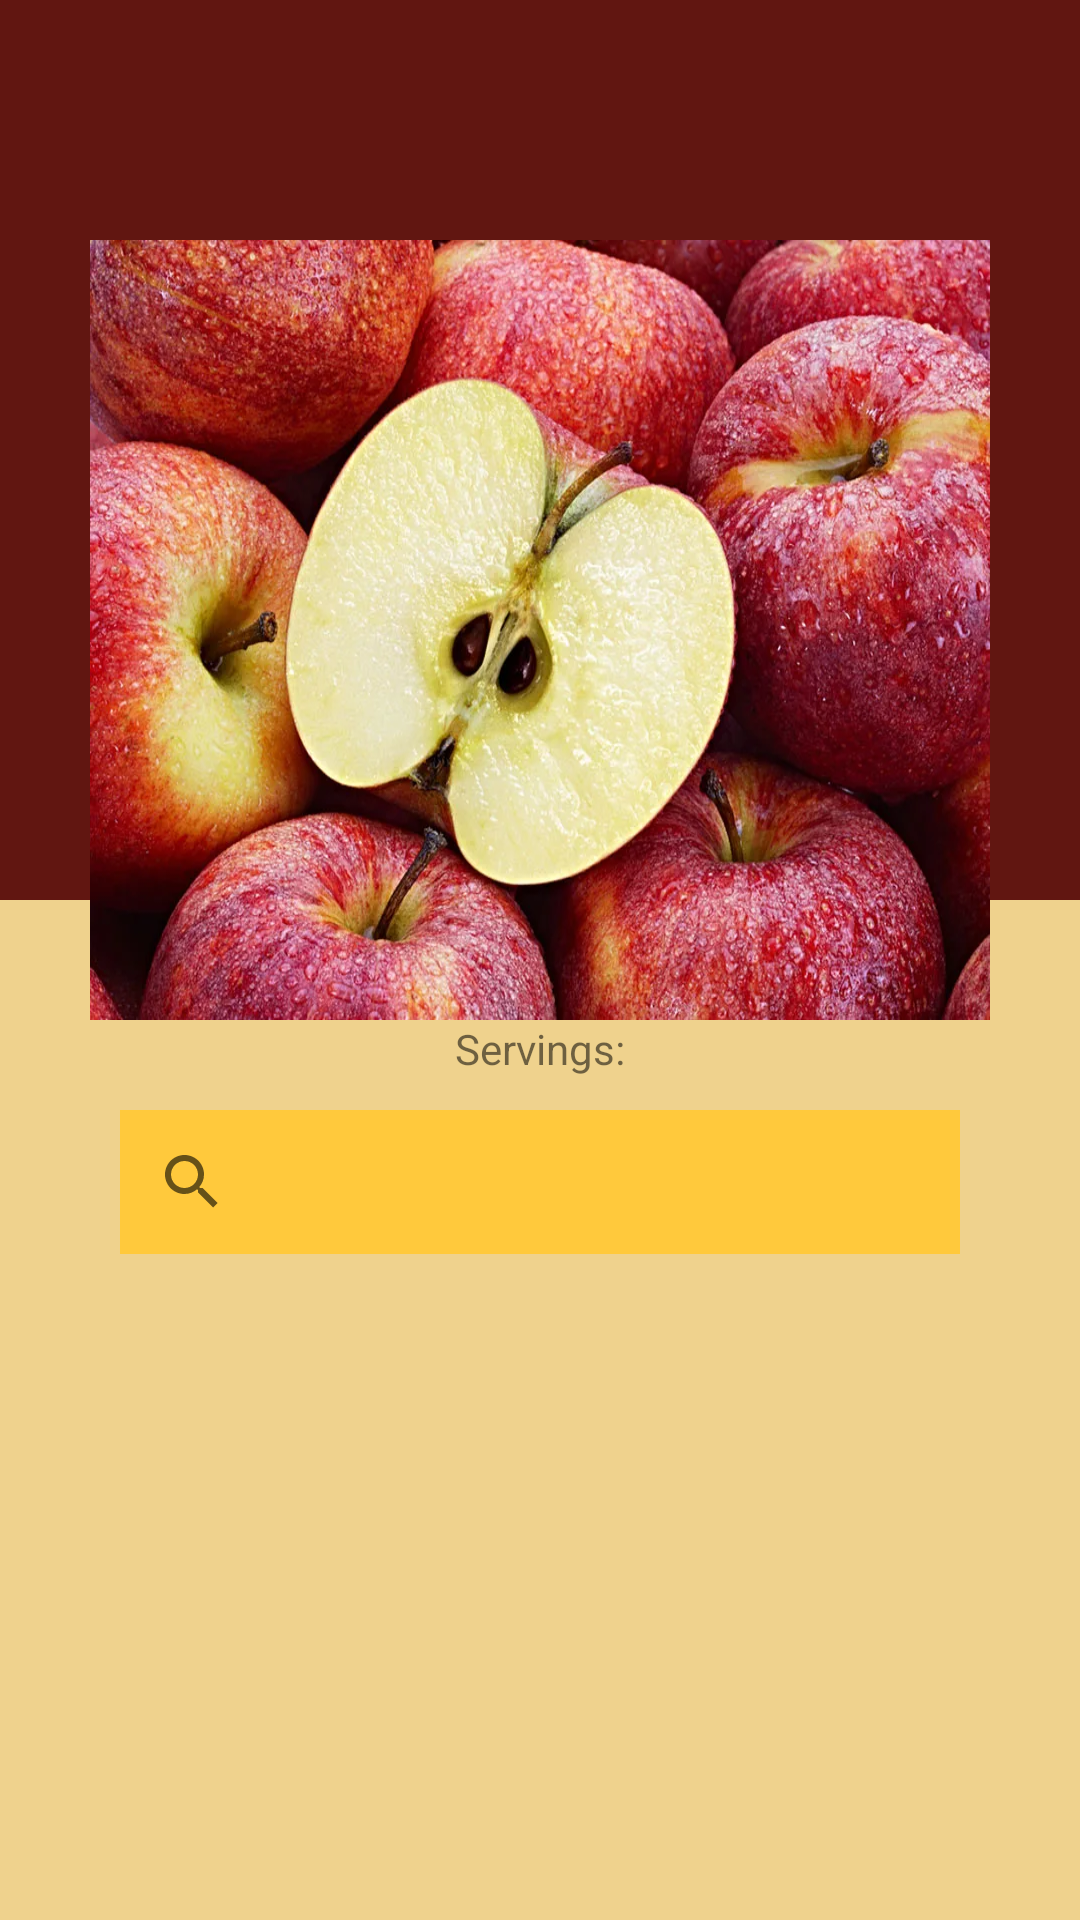

Produce the Android XML layout that renders to this screen, including the resource entries it uses.
<!-- AndroidManifest.xml: application theme Theme.MyApplication -->
<!-- res/layout/fragment_ingredients.xml -->
<?xml version="1.0" encoding="utf-8"?>
<androidx.constraintlayout.widget.ConstraintLayout xmlns:android="http://schemas.android.com/apk/res/android"
    xmlns:app="http://schemas.android.com/apk/res-auto"
    xmlns:tools="http://schemas.android.com/tools"
    style="@style/ScreenBackground"
    android:layout_width="match_parent"
    android:layout_height="match_parent"
    tools:context=".ui.Ingredients.IngredientsFragment">

    <View
        android:id="@+id/view"
        style="@style/SubBackground"
        android:layout_width="match_parent"
        android:layout_height="300dp"
        app:layout_constraintEnd_toEndOf="parent"
        app:layout_constraintStart_toStartOf="parent"
        app:layout_constraintTop_toTopOf="parent" />

    <ImageView
        android:id="@+id/image_scroller"
        android:layout_width="match_parent"
        android:layout_height="260dp"
        android:layout_marginHorizontal="30dp"
        android:layout_marginTop="80dp"
        android:scaleType="fitXY"
        android:src="@drawable/apples"
        app:layout_constraintEnd_toEndOf="parent"
        app:layout_constraintStart_toStartOf="parent"
        app:layout_constraintTop_toTopOf="parent" />

    <TextView
        android:id="@+id/imageFoodTitle"
        android:text="@string/servings"
        android:gravity="center"
        android:layout_width="0dp"
        android:layout_height="wrap_content"
        app:layout_constraintEnd_toEndOf="@+id/image_scroller"
        app:layout_constraintStart_toStartOf="@+id/image_scroller"
        app:layout_constraintTop_toBottomOf="@+id/image_scroller" />
    <ScrollView
        android:layout_width="wrap_content"
        android:layout_height="wrap_content"
        app:layout_constraintStart_toStartOf="@id/text_input"
        app:layout_constraintEnd_toEndOf="@id/text_input"
        app:layout_constraintTop_toBottomOf="@id/text_input">
    <androidx.recyclerview.widget.RecyclerView
        android:id="@+id/item_recycler_view"
        android:layout_width="match_parent"
        android:layout_height="wrap_content"
        android:layout_marginVertical="10dp"
        />
    </ScrollView>
    <androidx.appcompat.widget.SearchView
        android:id="@+id/text_input"
        style="@style/StrongColor"
        app:layout_constraintTop_toBottomOf="@id/image_scroller"
        android:layout_width="match_parent"
        android:layout_height="wrap_content"
        android:layout_marginHorizontal="40dp"
        android:layout_marginVertical="30dp"
        android:gravity="top"
        android:hint="Search"
/>

    <androidx.recyclerview.widget.RecyclerView
    android:id="@+id/text_prediction_recycler"
    android:layout_width="wrap_content"
    android:layout_height="wrap_content"
    style="@style/SearchMenuBackground"
    app:layout_constraintStart_toStartOf="@id/text_input"
    app:layout_constraintTop_toBottomOf="@id/text_input" />



</androidx.constraintlayout.widget.ConstraintLayout>
<!-- resources referenced by this layout -->
<resources>
  <!-- drawable apples: png bitmap (drawable, 150866 bytes) -->
  <string name="servings">Servings:</string>
  <style name="ScreenBackground"><item name="android:background">@color/yellow_mellow</item></style>
  <style name="SearchMenuBackground"><item name="android:background">@color/search_bar_light</item></style>
  <style name="StrongColor"><item name="android:background">@color/orange_strong</item> </style>
  <style name="SubBackground"><item name="android:background">@color/red_aggressive</item></style>
  <style name="Theme.MyApplication" parent="Theme.MaterialComponents.DayNight.DarkActionBar">
          
          <item name="colorPrimary">@color/orange_strong</item>
          <item name="colorPrimaryVariant">@color/yellow_strong</item>
          <item name="colorOnPrimary">@color/white</item>
          
          <item name="colorSecondary">@color/teal_200</item>
          <item name="colorSecondaryVariant">@color/teal_700</item>
          <item name="colorOnSecondary">@color/white</item>
          
          <item name="android:statusBarColor">?attr/colorPrimaryVariant</item>
          
      </style>
  <color name="yellow_mellow">#efd28d</color>
  <color name="search_bar_light">#FFFFD76D</color>
  <color name="orange_strong">#ffc93c</color>
  <color name="red_aggressive">#611611</color>
  <color name="yellow_strong">#ffc93c</color>
  <color name="white">#FFFFFFFF</color>
  <color name="teal_200">#FF03DAC5</color>
  <color name="teal_700">#FF018786</color>
</resources>
